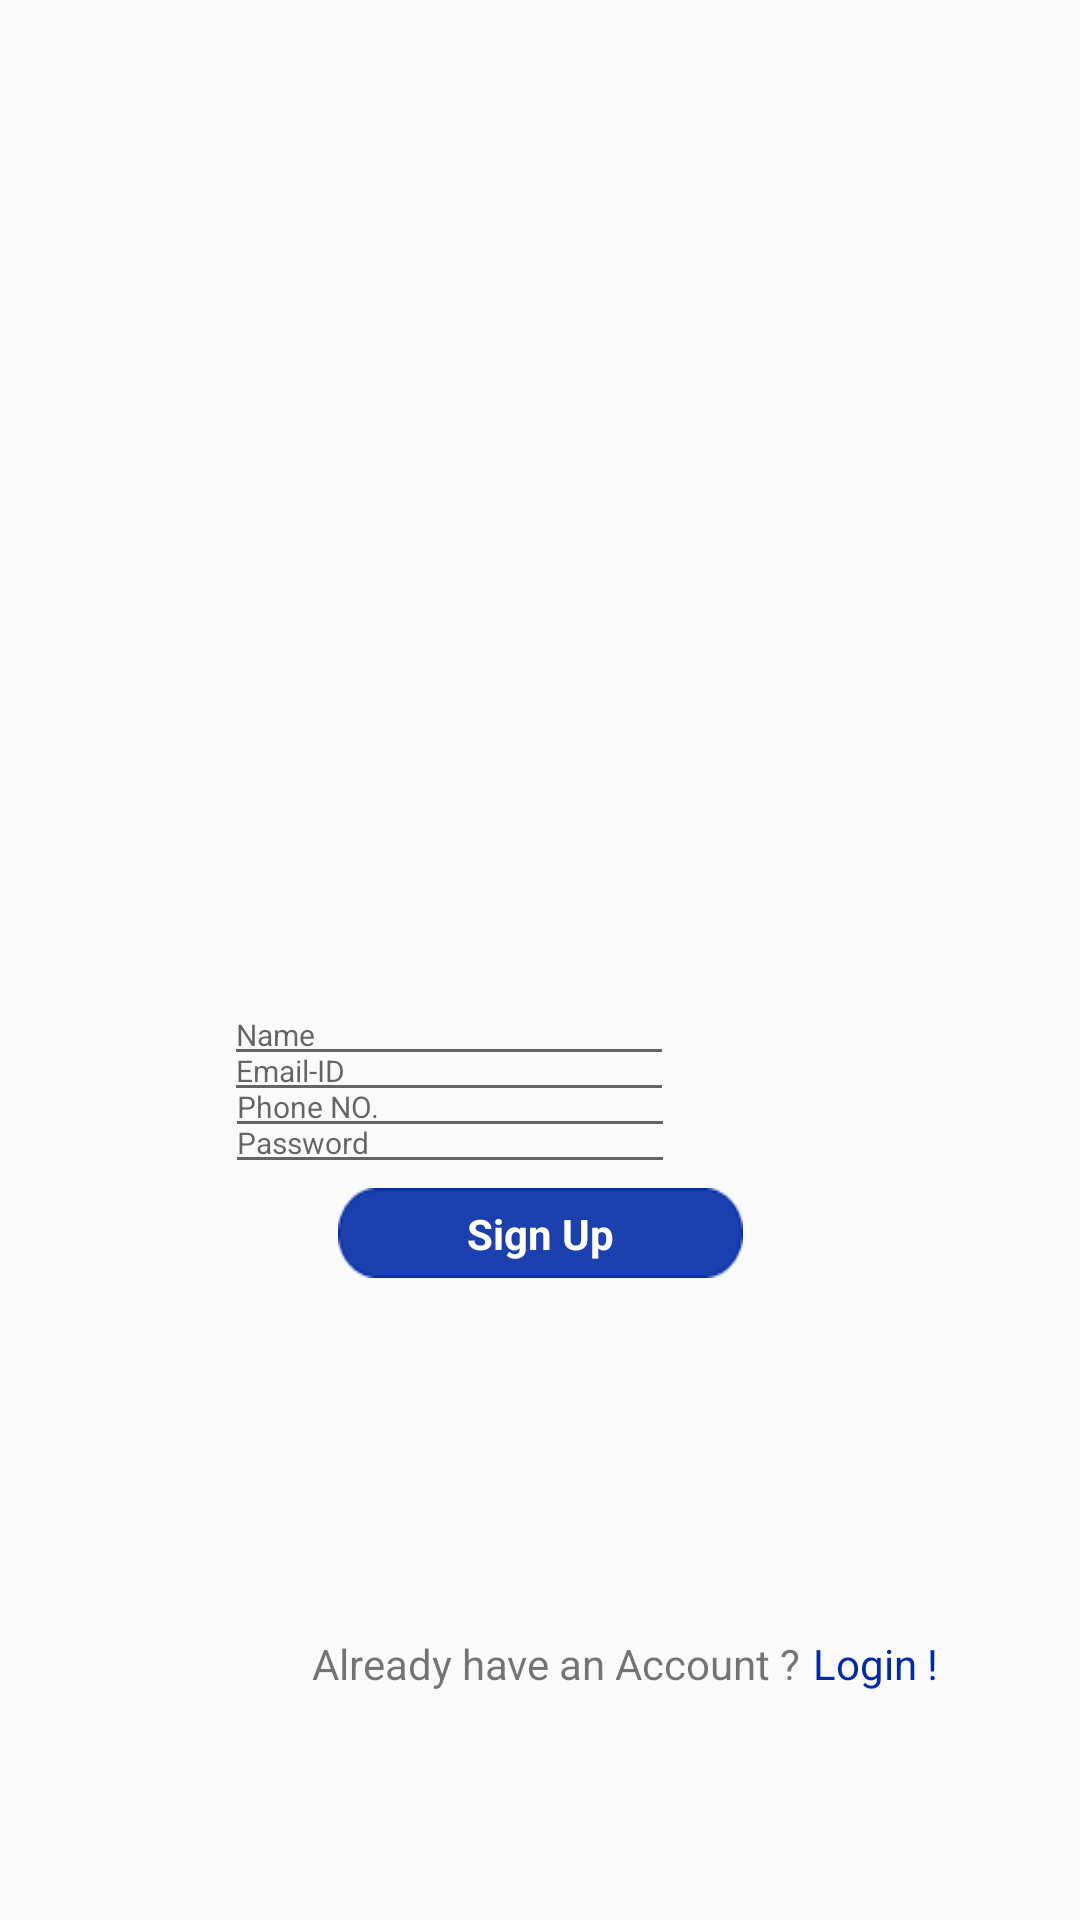

Layout XML and referenced resources for this Android screen:
<!-- AndroidManifest.xml: application theme Theme.HealthTech -->
<!-- res/layout/signup.xml -->
<?xml version="1.0" encoding="utf-8"?>
<androidx.constraintlayout.widget.ConstraintLayout xmlns:android="http://schemas.android.com/apk/res/android"
    xmlns:app="http://schemas.android.com/apk/res-auto"
    xmlns:tools="http://schemas.android.com/tools"
    android:layout_width="match_parent"
    android:layout_height="match_parent">

    <ImageView
        android:id="@+id/imageView4"
        android:layout_width="250dp"
        android:layout_height="wrap_content"
        android:layout_marginTop="12dp"
        app:layout_constraintEnd_toEndOf="parent"
        app:layout_constraintHorizontal_bias="0.496"
        app:layout_constraintStart_toStartOf="parent"
        app:layout_constraintTop_toBottomOf="@+id/imageView3"
        app:srcCompat="@drawable/rectangle_1" />

    <EditText
        android:id="@+id/textView9"
        android:layout_width="150dp"
        android:layout_height="wrap_content"
        android:layout_marginStart="20dp"
        android:hint="Email-ID"
        android:inputType="textPassword"
        android:textSize="10dp"
        app:layout_constraintStart_toStartOf="@+id/imageView4"
        app:layout_constraintTop_toTopOf="@+id/imageView4" />

    <ImageView
        android:id="@+id/imageView"
        android:layout_width="250dp"
        android:layout_height="wrap_content"
        android:layout_marginTop="12dp"
        app:layout_constraintEnd_toEndOf="parent"
        app:layout_constraintStart_toStartOf="parent"
        app:layout_constraintTop_toBottomOf="@+id/imageView4"
        app:srcCompat="@drawable/rectangle_1" />

    <ImageView
        android:id="@+id/imageView6"
        android:layout_width="250dp"
        android:layout_height="wrap_content"
        android:layout_marginTop="12dp"
        app:layout_constraintEnd_toEndOf="parent"
        app:layout_constraintStart_toStartOf="parent"
        app:layout_constraintTop_toBottomOf="@+id/imageView"
        app:srcCompat="@drawable/rectangle_1" />

    <ImageView
        android:id="@+id/imageView2"
        android:layout_width="200dp"
        android:layout_height="200dp"
        android:layout_marginTop="108dp"
        app:layout_constraintEnd_toEndOf="parent"
        app:layout_constraintHorizontal_bias="0.497"
        app:layout_constraintStart_toStartOf="parent"
        app:layout_constraintTop_toTopOf="parent"
        app:srcCompat="@drawable/cartoon_illustration_cute_doctor_character_with_wings_as_angel_339032_851_removebg_preview_1" />

    <ImageView
        android:id="@+id/imageView3"
        android:layout_width="250dp"
        android:layout_height="wrap_content"
        android:layout_marginTop="20dp"
        app:layout_constraintEnd_toEndOf="parent"
        app:layout_constraintHorizontal_bias="0.496"
        app:layout_constraintStart_toStartOf="parent"
        app:layout_constraintTop_toBottomOf="@+id/imageView2"
        app:srcCompat="@drawable/rectangle_1" />

    <EditText
        android:id="@+id/textView11"
        android:layout_width="150dp"
        android:layout_height="wrap_content"
        android:layout_marginStart="20dp"
        android:hint="Name"
        android:inputType="textPassword"
        android:textSize="10dp"
        app:layout_constraintStart_toStartOf="@+id/imageView3"
        app:layout_constraintTop_toTopOf="@+id/imageView3" />

    <ImageButton
        android:id="@+id/imageView5"
        android:layout_width="135dp"
        android:layout_height="30dp"
        android:layout_marginTop="32dp"
        android:background="@drawable/rectangle_3"
        app:layout_constraintEnd_toEndOf="parent"
        app:layout_constraintStart_toStartOf="parent"
        app:layout_constraintTop_toBottomOf="@+id/imageView6" />

    <EditText
        android:id="@+id/textView3"
        android:layout_width="150dp"
        android:layout_height="wrap_content"
        android:layout_marginStart="20dp"
        android:hint="Phone NO."
        android:inputType="textPassword"
        android:textSize="10dp"
        app:layout_constraintStart_toStartOf="@+id/imageView"
        app:layout_constraintTop_toTopOf="@+id/imageView" />

    <EditText
        android:id="@+id/textView8"
        android:layout_width="150dp"
        android:layout_height="wrap_content"
        android:layout_marginStart="20dp"
        android:hint="Password"
        android:inputType="textPassword"
        android:textSize="10dp"
        app:layout_constraintStart_toStartOf="@+id/imageView6"
        app:layout_constraintTop_toTopOf="@+id/imageView6" />

    <TextView
        android:id="@+id/textView4"
        android:layout_width="wrap_content"
        android:layout_height="wrap_content"
        android:text="Sign Up"
        android:textColor="@color/white"
        android:textSize="14dp"
        android:textStyle="bold"
        app:layout_constraintBottom_toBottomOf="@+id/imageView5"
        app:layout_constraintEnd_toEndOf="@+id/imageView5"
        app:layout_constraintStart_toStartOf="@+id/imageView5"
        app:layout_constraintTop_toTopOf="@+id/imageView5" />

    <TextView
        android:id="@+id/textView5"
        android:layout_width="wrap_content"
        android:layout_height="wrap_content"
        android:layout_marginStart="104dp"
        android:layout_marginBottom="76dp"
        android:text="Already have an Account ?"
        android:textSize="14dp"
        app:layout_constraintBottom_toBottomOf="parent"
        app:layout_constraintStart_toStartOf="parent" />

    <TextView
        android:id="@+id/textView6"
        android:layout_width="wrap_content"
        android:layout_height="wrap_content"
        android:layout_marginStart="4dp"
        android:layout_marginBottom="76dp"
        android:text="Login !"
        android:textColor="#022AA4"
        android:textSize="14dp"
        app:layout_constraintBottom_toBottomOf="parent"
        app:layout_constraintStart_toEndOf="@+id/textView5" />

</androidx.constraintlayout.widget.ConstraintLayout>
<!-- resources referenced by this layout -->
<resources>
  <!-- drawable rectangle_3: png bitmap (drawable, 1077 bytes) -->
  <style name="Theme.HealthTech" parent="Theme.AppCompat.Light.NoActionBar">
          
          <item name="colorPrimary">@color/purple_500</item>
          <item name="colorPrimaryVariant">@color/purple_700</item>
          <item name="colorOnPrimary">@color/white</item>
          
          <item name="colorSecondary">@color/teal_200</item>
          <item name="colorSecondaryVariant">@color/teal_700</item>
          <item name="colorOnSecondary">@color/black</item>
          
          <item name="android:statusBarColor">?attr/colorOnSecondary</item>
          
      </style>
  <!-- not gathered from this repository: default colours our renderer supplied (Android Studio template values) -->
  <color name="purple_500">#FF6200EE</color>
  <color name="purple_700">#FF3700B3</color>
  <color name="teal_200">#FF03DAC5</color>
  <color name="teal_700">#FF018786</color>
  <color name="black">#FF000000</color>
  <color name="white">#FFFFFFFF</color>
</resources>
